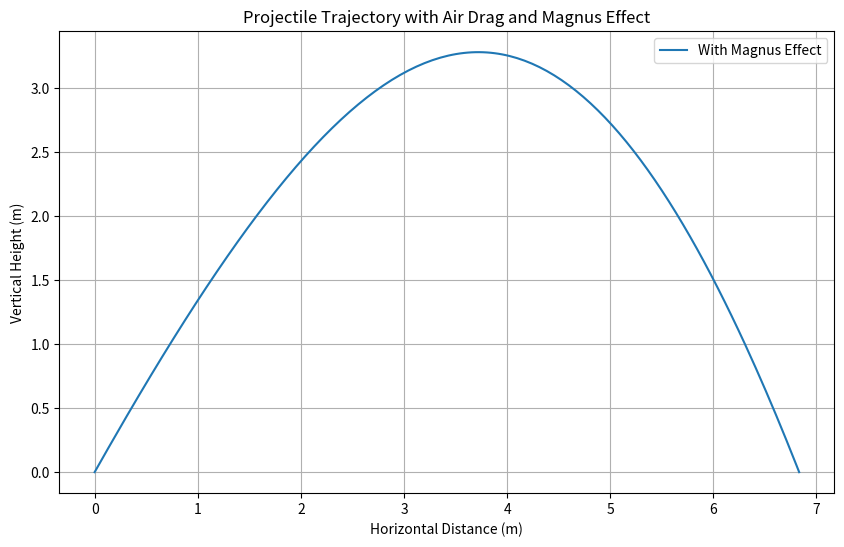

Here is the Python script that generated this plot:
import numpy as np
import matplotlib.pyplot as plt
from scipy.integrate import solve_ivp


# calculate initial angle
# import math
# print (math.atan(1.1206635236740112 -0.8241485953330994)/(2.72072696685791-2.9562156200408936))

def getTraj(motor_v):

    gear_ratio = 1/1.2
    flywheel_r = 0.05
    
    efficiency = 0.96

    m = 0.270    # 球体质量 (kg)
    g = 9.8    # 重力加速度 (m/s²)
    r = 0.12    # 球体半径 (m)
    A = np.pi * r**2  # 投影面积 (m²)
    rho = 1.225  # 空气密度 (kg/m³)
    Cd = 0.7    # 阻力系数
    Cl = 0.2    # 升力系数
    v0 = efficiency * (motor_v/gear_ratio) * 2 * np.pi * flywheel_r / 2 # 初始速度 (m/s)
    # print(v0)
    omega = v0 / r  # 角速度 (rad/s)

    theta = 0.96
    # 发射角度 (转换为弧度)

    # 初始速度分量
    vx0 = v0 * np.cos(theta)
    vy0 = v0 * np.sin(theta)

    # 初始状态 [x, y, vx, vy]
    initial_state = [0.0, 0.0, vx0, vy0]

    def projectile_motion(t, state):
        x, y, vx, vy = state
        v = np.sqrt(vx**2 + vy**2)
        
        # 空气阻力计算
        Fd = 0.5 * rho * Cd * A * v**2
        Fd_x = -Fd * vx/v if v != 0 else 0
        Fd_y = -Fd * vy/v if v != 0 else 0
        
        # Magnus力计算
        FM_coeff = 0.5 * rho * A * r * Cl
        FM_x = FM_coeff * (-omega * vy)
        FM_y = FM_coeff * (omega * vx)
        
        # 加速度计算
        ax = (Fd_x + FM_x) / m
        ay = (Fd_y + FM_y)/m - g
        
        return [vx, vy, ax, ay]

    # 接地事件检测
    def hit_ground(t, state):
        return state[1]
    hit_ground.terminal = True
    hit_ground.direction = -1

    # 数值积分
    sol = solve_ivp(projectile_motion, 
                    t_span=(0, 10), 
                    y0=initial_state, 
                    events=hit_ground,
                    max_step=0.01)

    # 提取结果
    x = sol.y[0]
    y = sol.y[1]
    return x, y 
if __name__ == "__main__":
    x, y = getTraj(60)
    # 绘制轨迹
    plt.figure(figsize=(10, 6))
    plt.plot(x, y, label='With Magnus Effect')
    plt.title('Projectile Trajectory with Air Drag and Magnus Effect')
    plt.xlabel('Horizontal Distance (m)')
    plt.ylabel('Vertical Height (m)')
    plt.grid(True)
    plt.legend()
    plt.show()